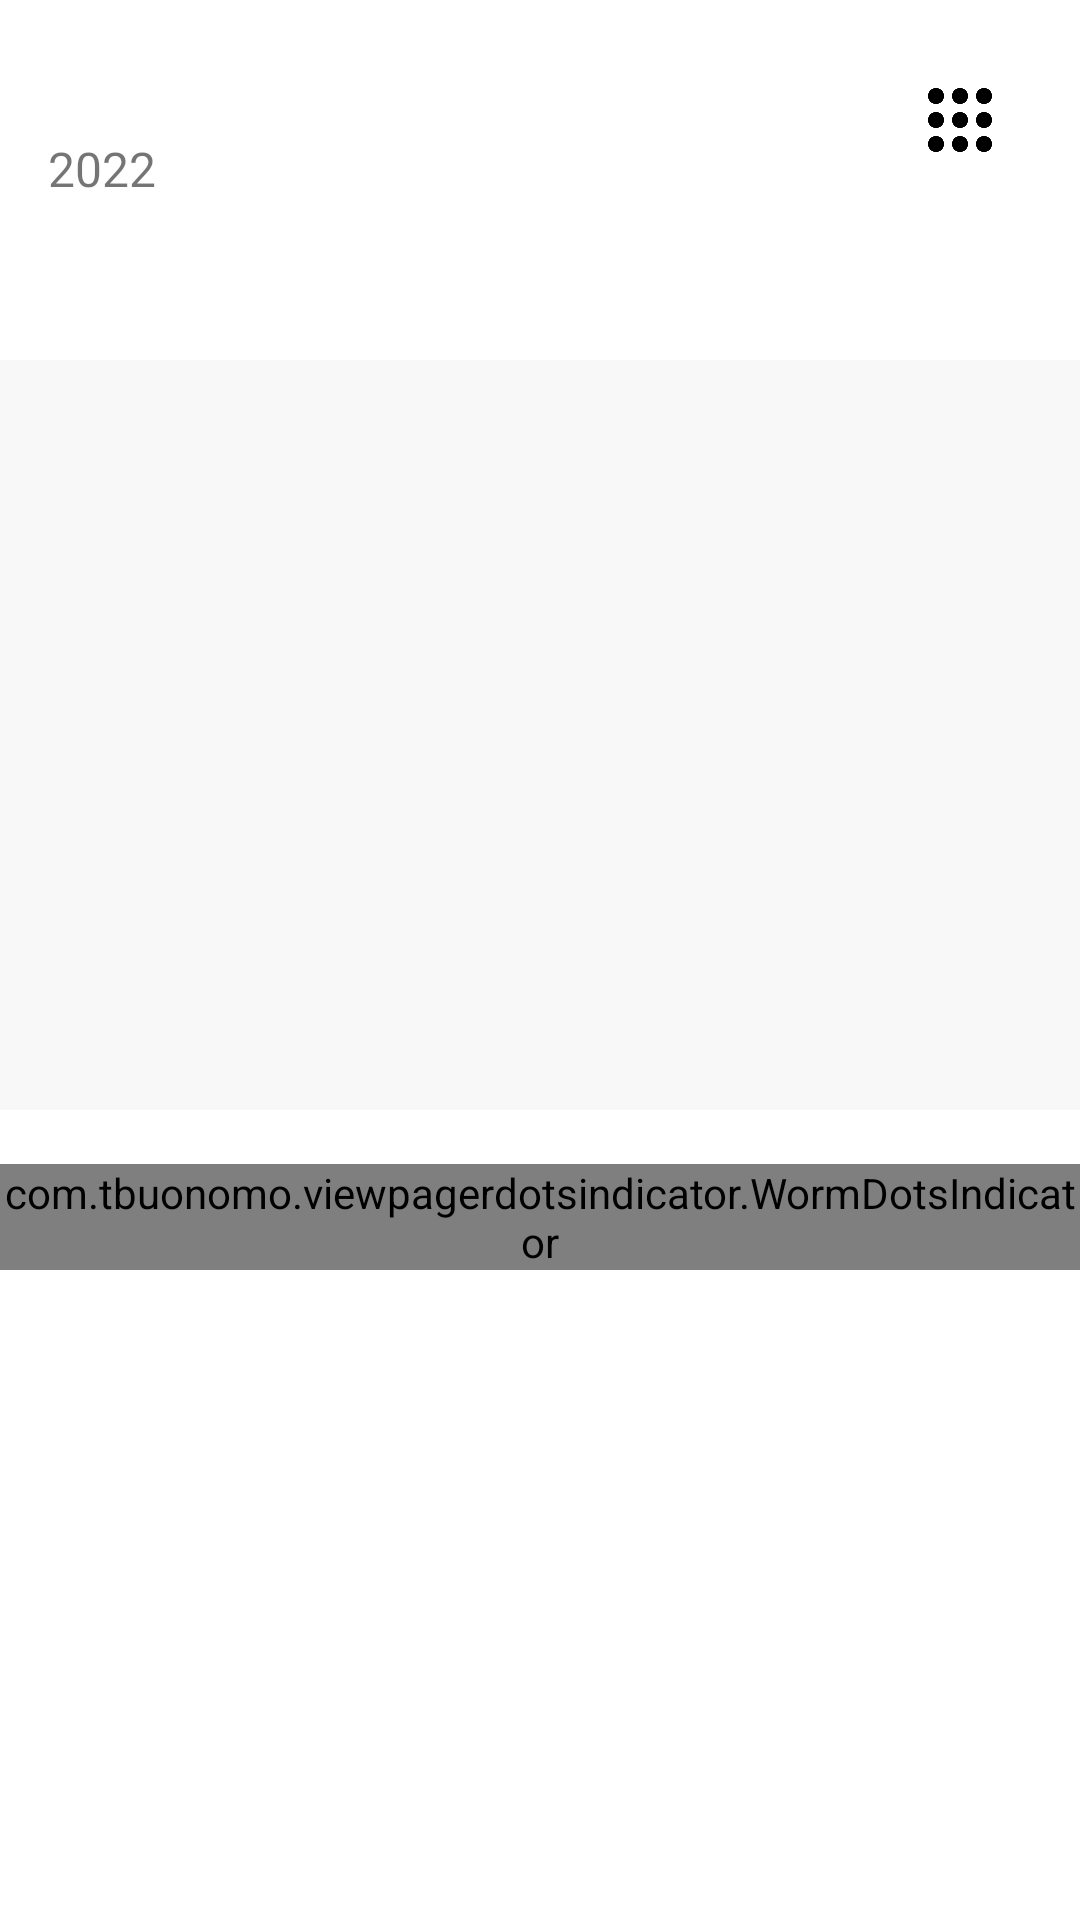

Produce the Android XML layout that renders to this screen, including the resource entries it uses.
<!-- AndroidManifest.xml: application theme Theme.TimeSheetApp -->
<!-- res/layout/activity_main.xml -->
<?xml version="1.0" encoding="utf-8"?>
<androidx.constraintlayout.widget.ConstraintLayout xmlns:android="http://schemas.android.com/apk/res/android"
    xmlns:app="http://schemas.android.com/apk/res-auto"
    xmlns:tools="http://schemas.android.com/tools"
    android:layout_width="match_parent"
    android:layout_height="match_parent"
    android:background="@color/white"
    tools:context="view.MainActivity">

    <TextView
        android:id="@+id/monthText"
        android:layout_width="wrap_content"
        android:layout_height="wrap_content"
        android:layout_marginStart="16dp"
        android:layout_marginTop="16dp"
        android:text=""
        android:textColor="#333333"
        android:textSize="22sp"
        app:layout_constraintStart_toStartOf="parent"
        app:layout_constraintTop_toTopOf="parent"
        tools:text="Январь" />

    <TextView
        android:id="@+id/yearText"
        android:layout_width="wrap_content"
        android:layout_height="wrap_content"
        android:layout_marginStart="16dp"
        android:text="2022"
        android:textSize="16sp"
        app:layout_constraintStart_toStartOf="parent"
        app:layout_constraintTop_toBottomOf="@+id/monthText" />

    <androidx.viewpager2.widget.ViewPager2
        android:id="@+id/view_pager2"
        android:layout_width="match_parent"
        android:layout_height="250dp"
        android:layout_marginTop="120dp"
        android:background="@color/backgroundColor"
        android:clipToPadding="false"
        android:visibility="visible"
        app:layout_constraintEnd_toEndOf="parent"
        app:layout_constraintHorizontal_bias="0.0"
        app:layout_constraintStart_toStartOf="parent"
        app:layout_constraintTop_toTopOf="parent" />

    <com.tbuonomo.viewpagerdotsindicator.WormDotsIndicator
        android:id="@+id/worm_dots_indicator"
        android:layout_width="wrap_content"
        android:layout_height="wrap_content"
        android:layout_marginTop="18dp"
        app:dotsColor="#404040"
        app:dotsCornerRadius="8dp"
        app:dotsSize="12dp"
        app:dotsSpacing="4dp"
        app:dotsStrokeColor="#515151"
        app:dotsStrokeWidth="1dp"
        app:layout_constraintEnd_toEndOf="parent"
        app:layout_constraintStart_toStartOf="parent"
        app:layout_constraintTop_toBottomOf="@+id/view_pager2" />

    <TextView
        android:id="@+id/textView"
        android:layout_width="wrap_content"
        android:layout_height="wrap_content"
        android:text=""
        app:layout_constraintBottom_toBottomOf="parent"
        app:layout_constraintEnd_toEndOf="parent"
        app:layout_constraintStart_toStartOf="parent"
        app:layout_constraintTop_toBottomOf="@+id/worm_dots_indicator" />

    <ImageView
        android:id="@+id/imageView3"
        android:layout_width="32dp"
        android:layout_height="32dp"
        android:layout_marginTop="24dp"
        android:layout_marginEnd="24dp"
        android:src="@drawable/o_icon"
        app:layout_constraintEnd_toEndOf="parent"
        app:layout_constraintTop_toTopOf="parent" />

</androidx.constraintlayout.widget.ConstraintLayout>
<!-- resources referenced by this layout -->
<resources>
  <color name="backgroundColor">#F8F8F8</color>
  <color name="white">#FFFFFFFF</color>
  <!-- drawable o_icon: png bitmap (drawable, 6984 bytes) -->
  <style name="Theme.TimeSheetApp" parent="Theme.MaterialComponents.DayNight.NoActionBar">
          
          <item name="colorPrimary">@color/purple_500</item>
          <item name="colorPrimaryVariant">@color/purple_700</item>
          <item name="colorOnPrimary">@color/white</item>
          
          <item name="colorSecondary">@color/teal_200</item>
          <item name="colorSecondaryVariant">@color/teal_700</item>
          <item name="colorOnSecondary">@color/black</item>
          
          <item name="android:statusBarColor">@color/backgroundColor</item>
          <item name="android:windowLightStatusBar">true</item>
          
      </style>
  <color name="purple_500">#FF6200EE</color>
  <color name="purple_700">#FF3700B3</color>
  <color name="teal_200">#FF03DAC5</color>
  <color name="teal_700">#FF018786</color>
  <color name="black">#FF000000</color>
</resources>
